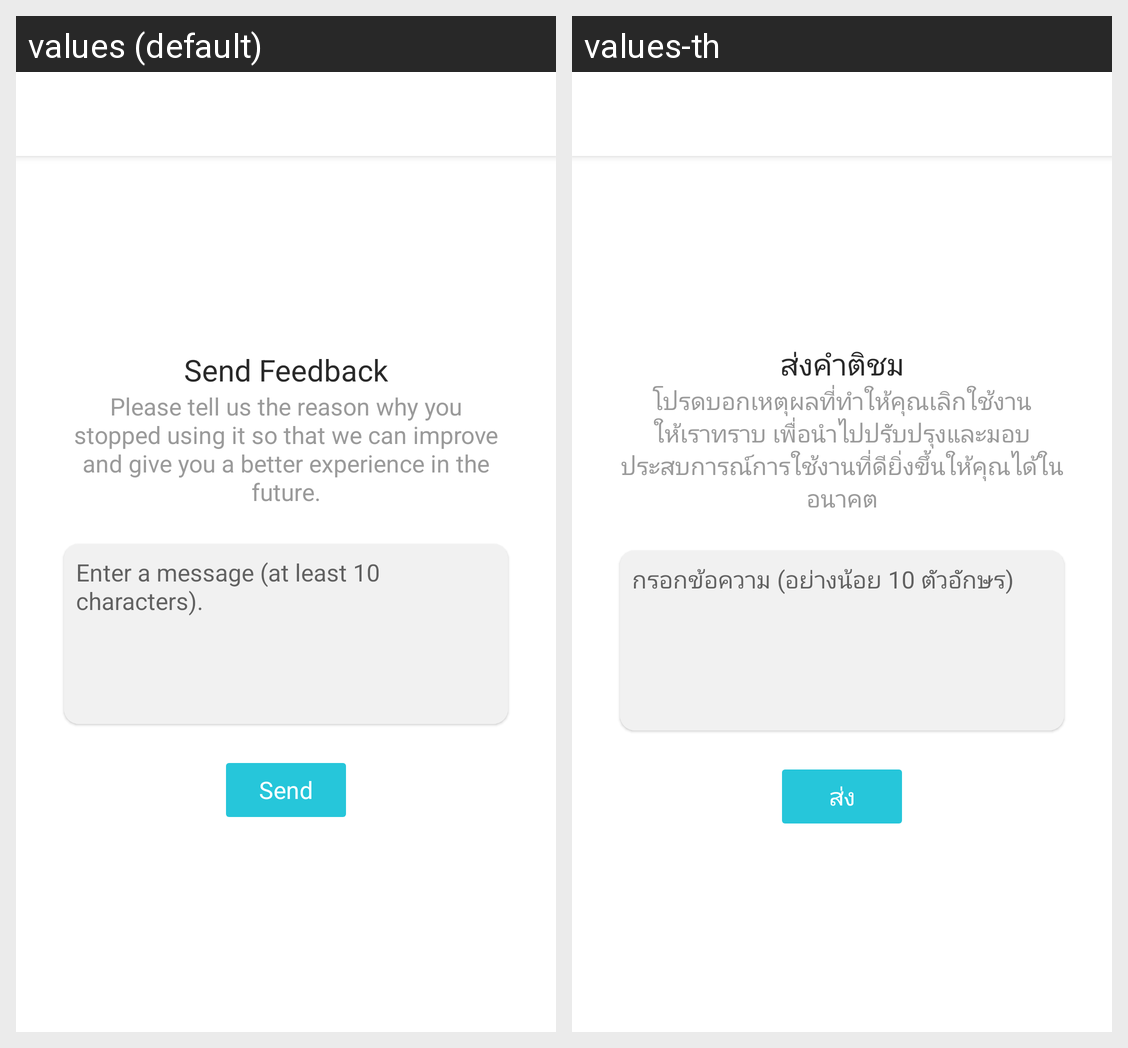

For this localized Android screen grid, give each drawn string resource with its value in every locale shown.
Android screen res/layout/activity_send_problem.xml rendered under 2 locales, left to right: values (default), values-th. Device: Nexus 5 (rendered at 1080×1920; each locale shown at half size, 540×960, under a caption strip naming it); theme AppTheme.
Strings drawn on this screen, with the default value and each locale's value (text and hints the layout hard-codes, and strings that could not be matched under every locale, appear in the picture but are not listed):

send_feedback
  values: Send Feedback
  values-th: ส่งคำติชม

reason
  values: Please tell us the reason why you stopped using it so that we can improve and give you a better experience in the future.
  values-th: โปรดบอกเหตุผลที่ทำให้คุณเลิกใช้งาน ให้เราทราบ เพื่อนำไปปรับปรุงและมอบประสบการณ์การใช้งานที่ดียิ่งขึ้นให้คุณได้ในอนาคต

enter_message
  values: Enter a message (at least 10 characters).
  values-th: กรอกข้อความ (อย่างน้อย 10 ตัวอักษร)

send
  values: Send
  values-th: ส่ง
